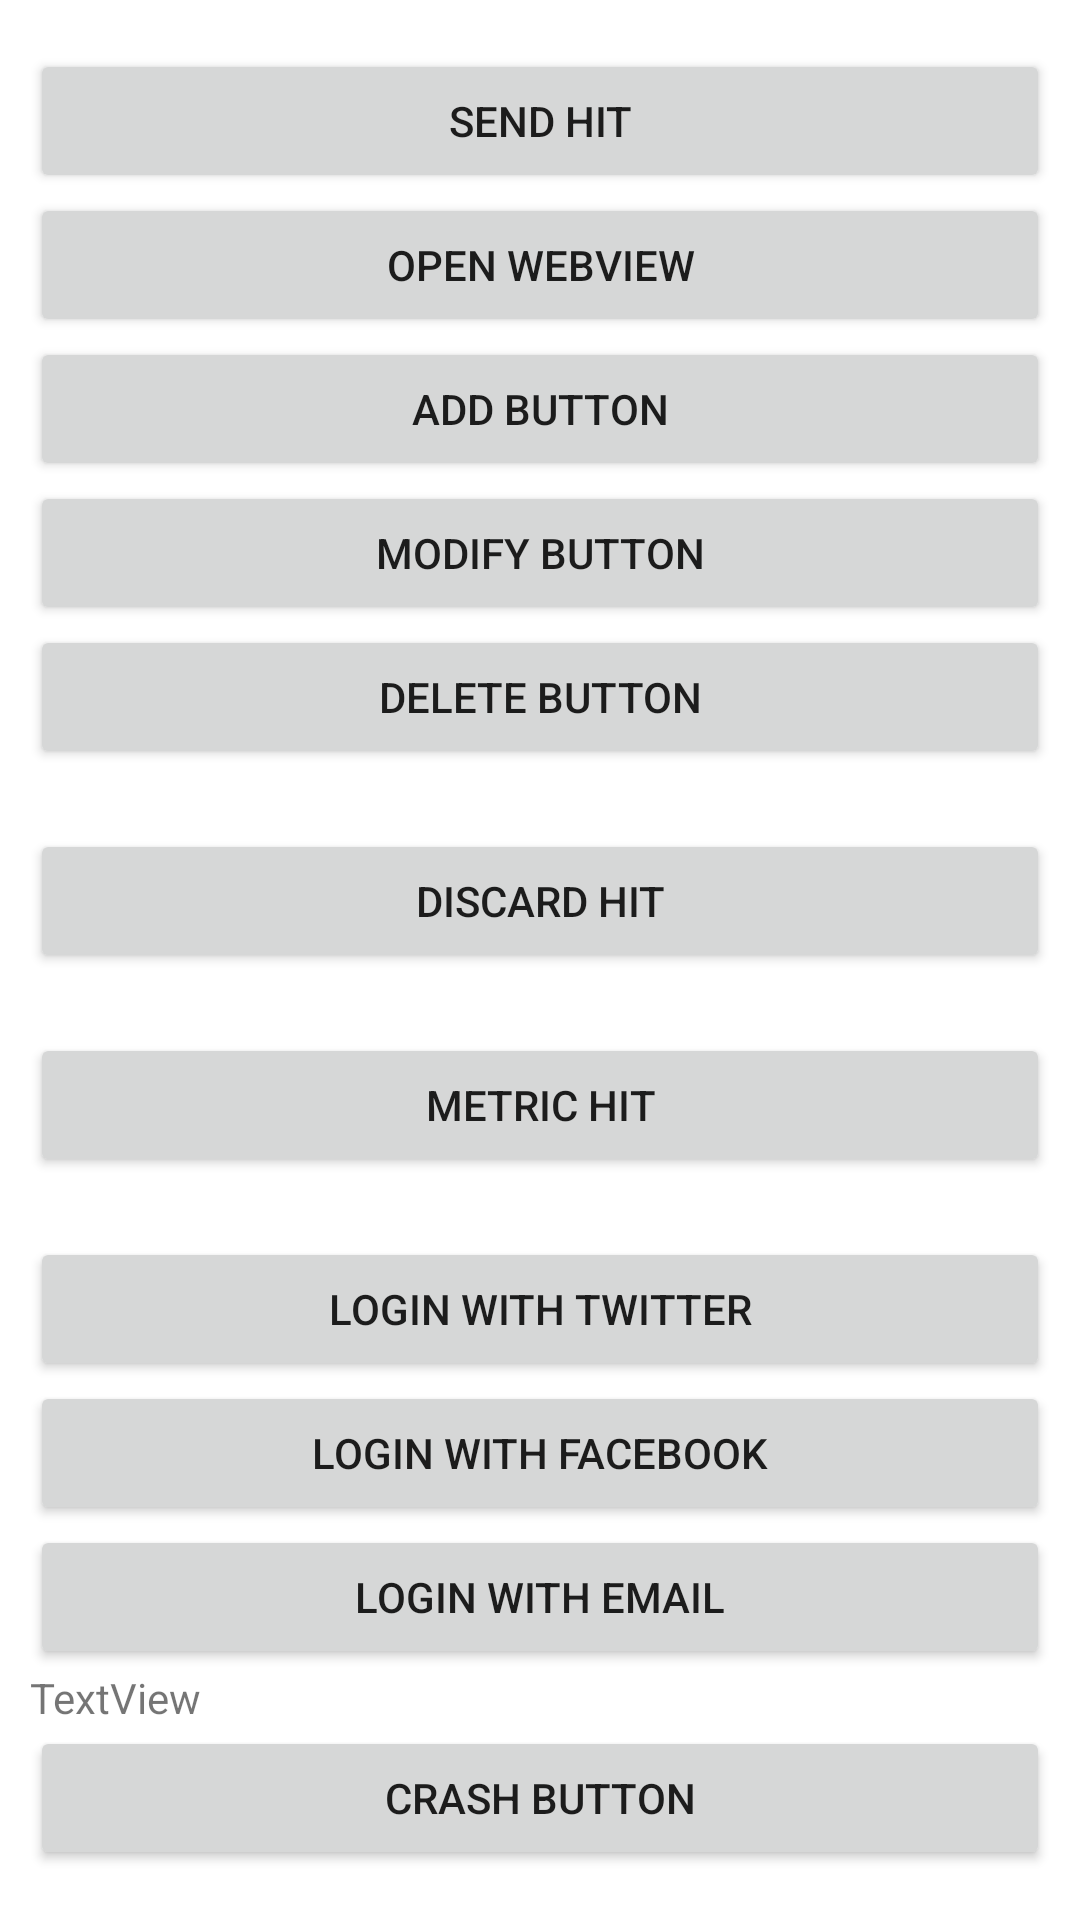

This screen was rendered from an Android layout file. Write that file and the resources it references.
<!-- AndroidManifest.xml: application theme Theme.Demo2 -->
<!-- res/layout/activity_main.xml -->
<?xml version="1.0" encoding="utf-8"?>
<LinearLayout xmlns:android="http://schemas.android.com/apk/res/android"
    xmlns:app="http://schemas.android.com/apk/res-auto"
    xmlns:tools="http://schemas.android.com/tools"
    android:layout_width="match_parent"
    android:layout_height="match_parent"
    tools:context=".MainActivity"
    android:orientation="vertical"
    android:gravity="center">

    <LinearLayout
        android:layout_width="match_parent"
        android:layout_height="wrap_content"
        android:orientation="vertical"
        android:layout_gravity="center"
        android:layout_margin="10dp">


        <Button
            android:id="@+id/demohit"
            android:layout_width="match_parent"
            android:layout_height="wrap_content"
            android:layout_weight="1"
            android:text="Send Hit"/>
        <Button
            android:id="@+id/webview_btn"
            android:layout_width="match_parent"
            android:layout_height="wrap_content"
            android:layout_weight="1"
            android:text="Open WebView"/>

        <Button
            android:id="@+id/button1"
            android:layout_width="match_parent"
            android:layout_height="wrap_content"
            android:layout_weight="1"
            android:text="Add button" />

        <Button
            android:id="@+id/button2"
            android:layout_width="match_parent"
            android:layout_height="wrap_content"
            android:layout_weight="1"
            android:text="modify button" />

        <Button
            android:id="@+id/button3"
            android:layout_width="match_parent"
            android:layout_height="wrap_content"
            android:layout_weight="1"
            android:text="delete Button" />

        <Button
            android:id="@+id/discard_hit_btn"
            android:layout_width="match_parent"
            android:layout_height="wrap_content"
            android:layout_marginTop="20dp"
            android:layout_weight="1"
            android:text="Discard hit" />
        <Button
            android:id="@+id/metric_test_btn"
            android:layout_width="match_parent"
            android:layout_height="wrap_content"
            android:layout_marginTop="20dp"
            android:layout_weight="1"
            android:text="Metric hit" />

        <Button
            android:id="@+id/twitter_btn"
            android:layout_width="match_parent"
            android:layout_height="wrap_content"
            android:layout_weight="1"
            android:layout_marginTop="20dp"
            android:text="Login with Twitter" />

        <Button
            android:id="@+id/fb_btn"
            android:layout_width="match_parent"
            android:layout_height="wrap_content"
            android:layout_weight="1"
            android:text="Login with facebook" />

        <Button
            android:id="@+id/email_btn"
            android:layout_width="match_parent"
            android:layout_height="wrap_content"
            android:layout_weight="1"
            android:text="Login with Email" />
        <TextView
            android:id="@+id/textView"
            android:layout_width="wrap_content"
            android:layout_height="wrap_content"
            android:text="TextView"
            app:layout_constraintBottom_toBottomOf="parent"
            app:layout_constraintEnd_toEndOf="parent"
            app:layout_constraintStart_toStartOf="parent"
            app:layout_constraintTop_toTopOf="parent" />
        <Button
            android:id="@+id/crash_btn"
            android:layout_width="match_parent"
            android:layout_height="wrap_content"
            android:layout_weight="1"
            android:text="Crash Button" />
    </LinearLayout>

</LinearLayout>
<!-- resources referenced by this layout -->
<resources>
  <style name="Theme.Demo2" parent="Theme.MaterialComponents.DayNight.DarkActionBar">
          
          <item name="colorPrimary">@color/purple_500</item>
          <item name="colorPrimaryVariant">@color/purple_700</item>
          <item name="colorOnPrimary">@color/white</item>
          
          <item name="colorSecondary">@color/teal_200</item>
          <item name="colorSecondaryVariant">@color/teal_700</item>
              <item name="colorOnSecondary">@color/black</item>
          
          <item name="android:statusBarColor" tools:targetApi="l">?attr/colorPrimaryVariant</item>
          
      </style>
  <color name="purple_500">#FF6200EE</color>
  <color name="purple_700">#FF3700B3</color>
  <color name="white">#FFFFFFFF</color>
  <color name="teal_200">#FF03DAC5</color>
  <color name="teal_700">#FF018786</color>
  <color name="black">#FF000000</color>
</resources>
